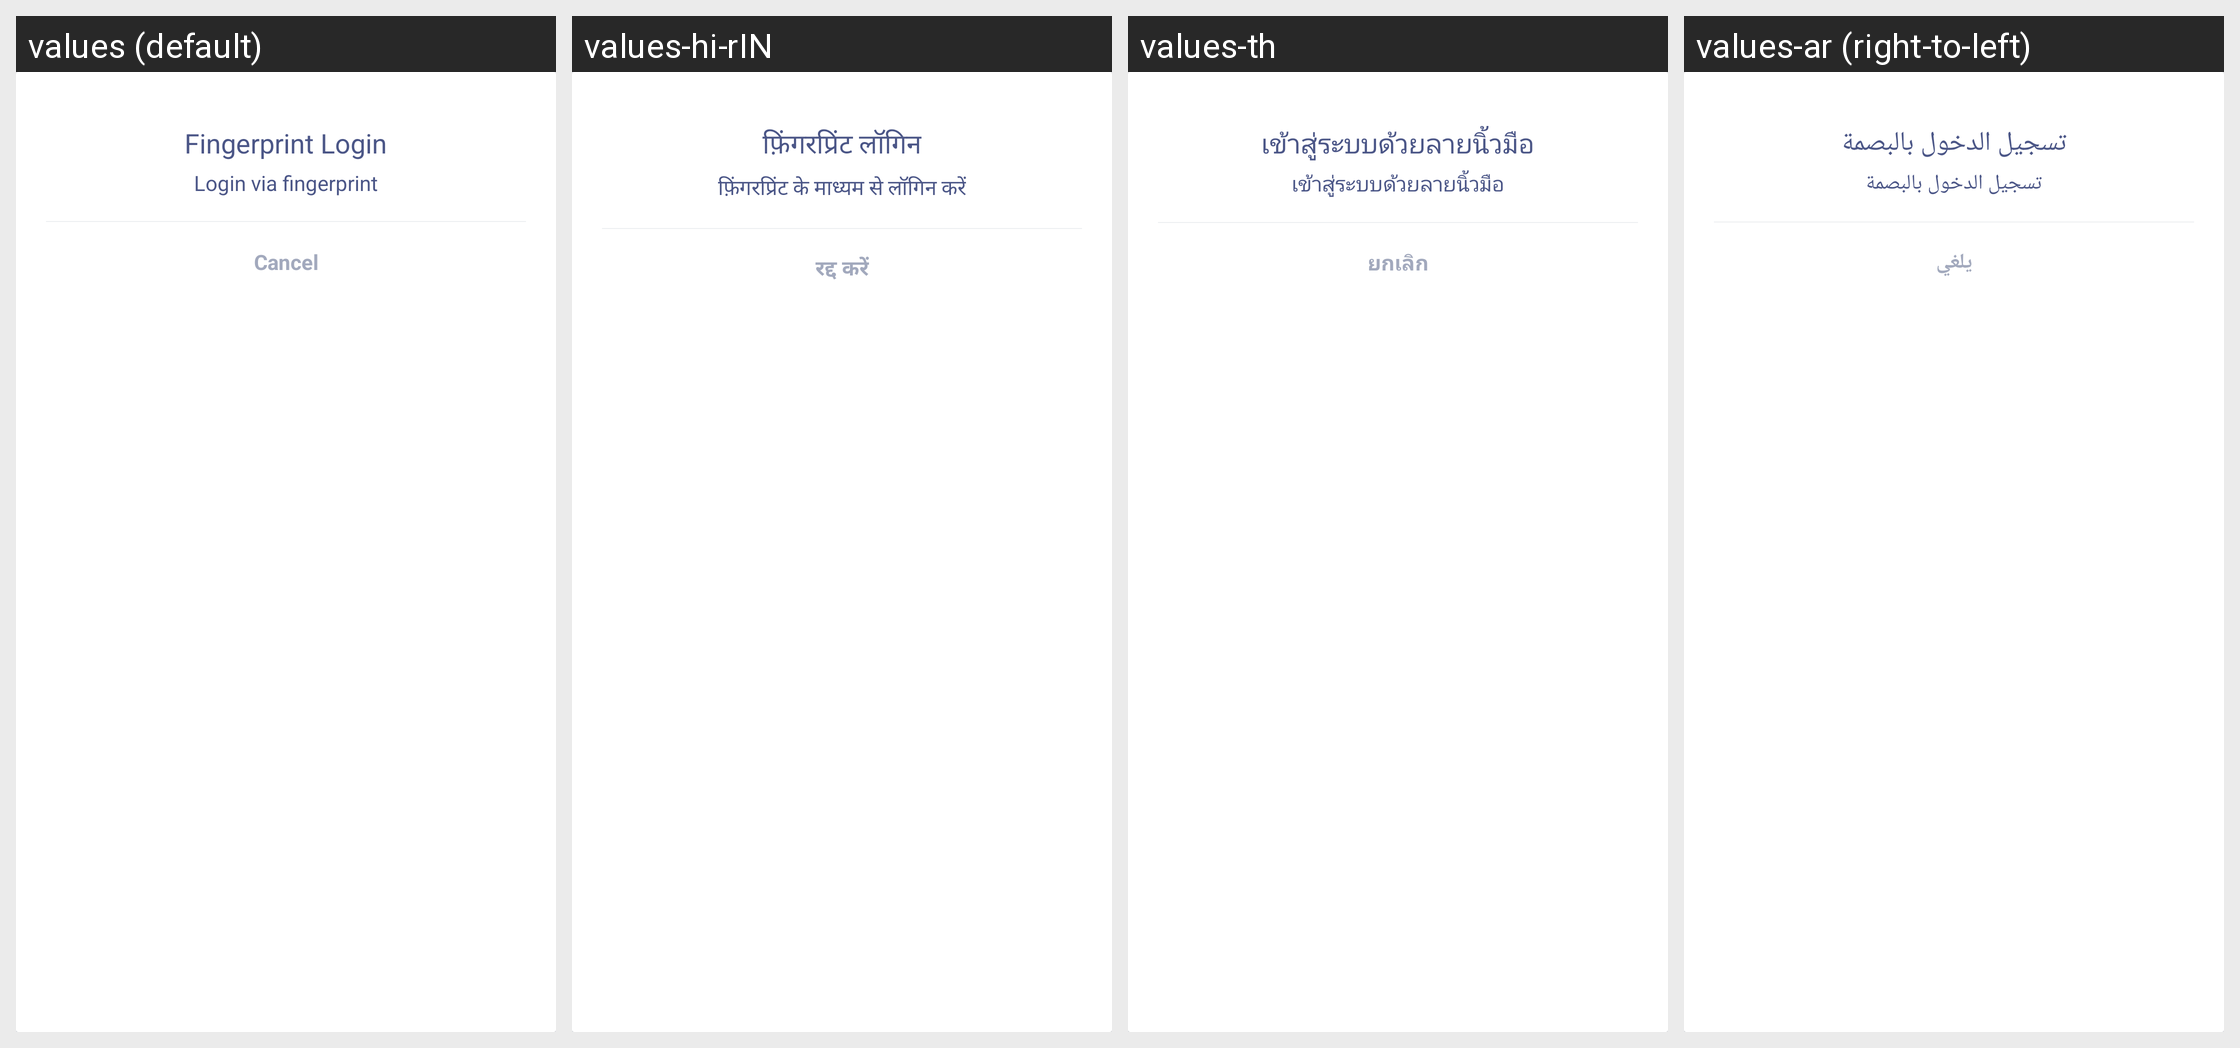

The same Android screen rendered under several of its app's locales, left to right. List the strings drawn on it with the default value and each locale's translation.
Android screen res/layout/dialog_fingerprint_faceid.xml rendered under 4 locales, left to right: values (default), values-hi-rIN, values-th, values-ar (right-to-left). Device: Nexus 5 (rendered at 1080×1920; each locale shown at half size, 540×960, under a caption strip naming it); theme AppTheme.
Other locales in the repository, not shown: values-bn, values-de, values-es-rES, values-fr, values-ja-rJP, values-ko-rKR, values-pt, values-ru, values-tr, values-ur, values-vi-rVN, values-zh, values-zh-rTW.
Strings drawn on this screen, with the default value and each locale's value (text and hints the layout hard-codes, and strings that could not be matched under every locale, appear in the picture but are not listed):

login_text_fingerprint
  values: Fingerprint Login
  values-hi-rIN: फ़िंगरप्रिंट लॉगिन
  values-th: เข้าสู่ระบบด้วยลายนิ้วมือ
  values-ar: تسجيل الدخول بالبصمة

login_via_fingerprint
  values: Login via fingerprint
  values-hi-rIN: फ़िंगरप्रिंट के माध्यम से लॉगिन करें
  values-th: เข้าสู่ระบบด้วยลายนิ้วมือ
  values-ar: تسجيل الدخول بالبصمة

common_text_btnCancel
  values: Cancel
  values-hi-rIN: रद्द करें
  values-th: ยกเลิก
  values-ar: يلغي
